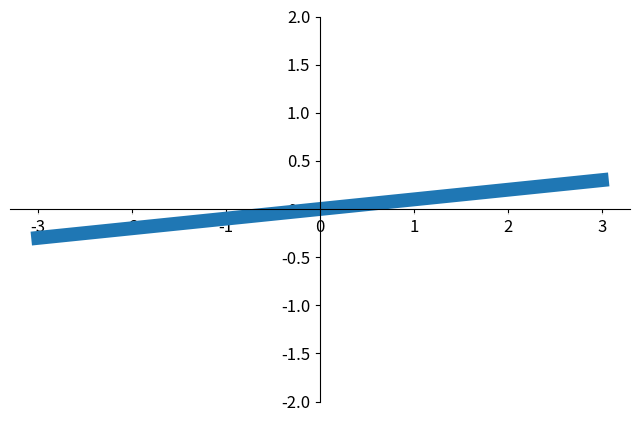

This chart was generated by the following Python code:
import numpy as np
import matplotlib.pyplot as plt
import pandas as pd

x=np.linspace(-3,3,50)
y=0.1*x
plt.figure(num=1,figsize=(8,5))
plt.plot(x,y,linewidth=10)
plt.ylim(-2,2)

ax=plt.gca()
ax.spines['right'].set_color('none')
ax.spines['top'].set_color('none')
ax.xaxis.set_ticks_position('bottom')
ax.yaxis.set_ticks_position('left')
ax.spines['bottom'].set_position(('data',0))
ax.spines['left'].set_position(('data',0))

for label in ax.get_xticklabels()+ax.get_yticklabels():
    label.set_fontsize(12)
    label.set_bbox(dict(facecolor='white',edgecolor='None',alpha=0.7))

plt.show()
